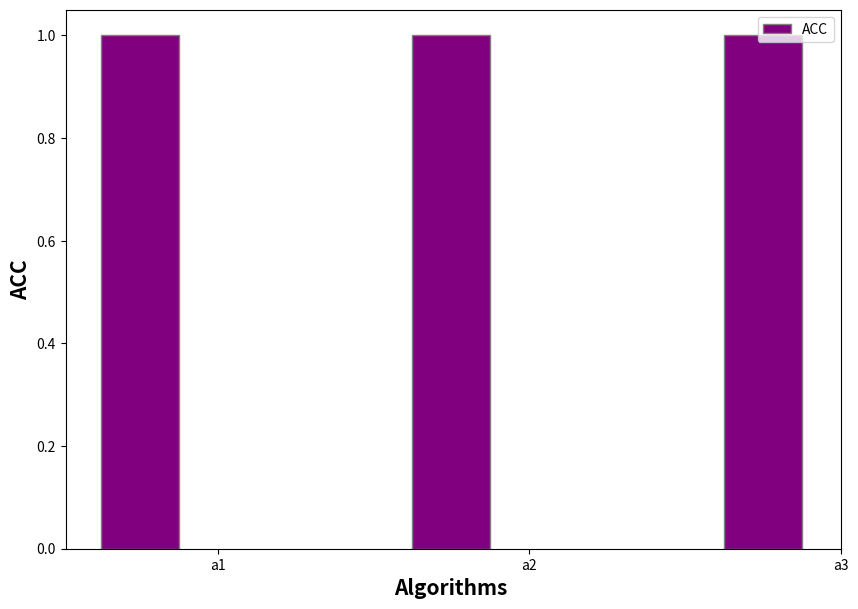

This figure's Python source:
import numpy as np
import matplotlib.pyplot as plt


# set width of bar
class bargraph:
    def view(d, img, word):
        img='D:\\Django\\Sentiment Reddit\\Sentiment\\Sentiment\\webapp\\static\\images\\'+img
        try:
            a1 = []
            a2 = []
            a3 = []
            a4 = []
            algo = []

            for r in d:
                print(r)
                algo.append(r)
                a1.append(round(float(d[r][0]), 2))
                


            k = []
            v = []
            barWidth = 0.25
            fig = plt.subplots(figsize=(10, 7))
            br1 = np.arange(len(a1))
            br2 = [x + barWidth for x in br1]

            plt.bar(br1, a1, color='purple', width=barWidth,
                    edgecolor='grey', label=word)
            
            plt.xlabel('Algorithms ', fontweight='bold', fontsize=15)
            plt.ylabel(word, fontweight='bold', fontsize=15)
            plt.xticks([r + barWidth for r in range(len(a1))], algo)
            plt.legend()
            plt.savefig(img, dpi=(200))
        except Exception as e:
            print(e)
            



if __name__ == '__main__':
    bargraph.view({'a1': [1, 2], 'a2': [1, 3], 'a3': [1, 2]},'g1.jpg','ACC')
